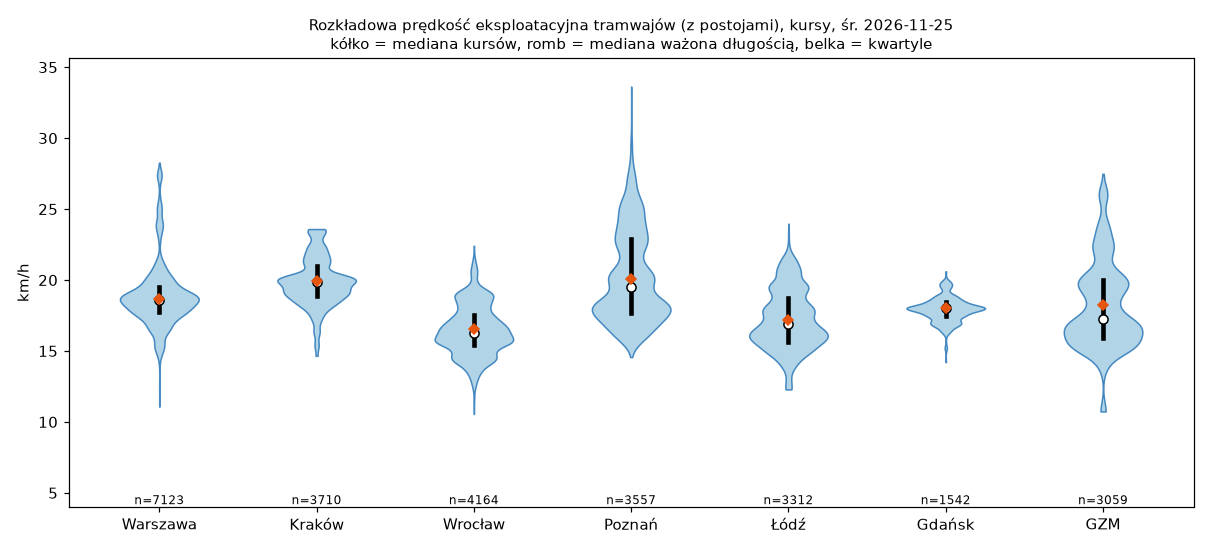

Source data for this figure (header and first rows):
n_trips, length_km_total, median_kmh, q1_kmh, q3_kmh, min_kmh, max_kmh, wmedian_vkm_kmh, median_ex_layover_kmh, median_trip_len_km, city, variant, day_type, day, n_lines, n_trips_before_exclusion, n_excluded, n_length_disagree, n_no_shape, median_shape_only_kmh, median_stops_only_kmh, share_trips_with_layover, mean_layover_min_in_those
2455, 29110, 17.18, 15.92, 19.87, 10.74, 27.49, 19.05, 17.18, 11.71, GZM, all, saturday, 2026-11-28, 25, 2456, 1, 176, 0, 17.18, 16.6, 0.0008147, 5.0
1080, 17040, 17.97, 17.46, 18.09, 15.2, 20.62, 17.97, 17.97, 16.06, Gdańsk, all, saturday, 2026-11-28, 8, 1080, 0, 7, 0, 17.97, 16.69, 0.0, 
2221, 33680, 19.95, 18.95, 21.41, 16.28, 23.59, 20.05, 19.95, 16.19, Kraków, all, saturday, 2026-11-28, 21, 2221, 0, 0, 0, 19.95, 18.92, 0.0, 
2615, 29690, 19.99, 17.92, 22.87, 15.87, 31.76, 20.21, 19.99, 12.36, Poznań, all, saturday, 2026-11-28, 21, 2625, 10, 0, 0, 19.99, 19.34, 0.001912, 3.0
4250, 61130, 18.94, 18.28, 19.77, 12.43, 28.28, 18.94, 18.94, 14.74, Warszawa, all, saturday, 2026-11-28, 24, 4252, 2, 4, 0, 18.94, 18.25, 0.0, 
2900, 34240, 17.47, 16.35, 18.58, 11.84, 22.42, 17.76, 17.47, 11.88, Wrocław, all, saturday, 2026-11-28, 25, 2902, 2, 1, 0, 17.47, 16.75, 0.0, 
2312, 29750, 17.2, 15.75, 18.63, 12.33, 23.97, 17.38, 17.2, 13.9, Łódź, all, saturday, 2026-11-28, 22, 2330, 18, 54, 0, 16.97, 16.63, 0.0, 
2455, 29110, 17.18, 15.92, 19.87, 10.74, 27.49, 19.05, 17.18, 11.71, GZM, official, saturday, 2026-11-28, 25, 2456, 1, 176, 0, 17.18, 16.6, 0.0008147, 5.0
1080, 17040, 17.97, 17.46, 18.09, 15.2, 20.62, 17.97, 17.97, 16.06, Gdańsk, official, saturday, 2026-11-28, 8, 1080, 0, 7, 0, 17.97, 16.69, 0.0, 
2221, 33680, 19.95, 18.95, 21.41, 16.28, 23.59, 20.05, 19.95, 16.19, Kraków, official, saturday, 2026-11-28, 21, 2221, 0, 0, 0, 19.95, 18.92, 0.0, 
2615, 29690, 19.99, 17.92, 22.87, 15.87, 31.76, 20.21, 19.99, 12.36, Poznań, official, saturday, 2026-11-28, 21, 2625, 10, 0, 0, 19.99, 19.34, 0.001912, 3.0
4250, 61130, 18.94, 18.28, 19.77, 12.43, 28.28, 18.94, 18.94, 14.74, Warszawa, official, saturday, 2026-11-28, 24, 4252, 2, 4, 0, 18.94, 18.25, 0.0, 
2900, 34240, 17.47, 16.35, 18.58, 11.84, 22.42, 17.76, 17.47, 11.88, Wrocław, official, saturday, 2026-11-28, 25, 2902, 2, 1, 0, 17.47, 16.75, 0.0, 
2312, 29750, 17.2, 15.75, 18.63, 12.33, 23.97, 17.38, 17.2, 13.9, Łódź, official, saturday, 2026-11-28, 22, 2330, 18, 54, 0, 16.97, 16.63, 0.0, 
3059, 37000, 17.23, 15.92, 20.01, 10.74, 27.49, 18.22, 17.23, 11.71, GZM, all, weekday, 2026-11-25, 27, 3059, 0, 227, 0, 17.25, 16.43, 0.0006538, 5.0
1542, 23720, 18.01, 17.46, 18.45, 14.21, 20.62, 18.01, 18.01, 14.57, Gdańsk, all, weekday, 2026-11-25, 10, 1542, 0, 22, 0, 18.01, 16.74, 0.0, 
3710, 54210, 19.84, 18.89, 20.98, 14.66, 23.59, 19.95, 19.84, 14.44, Kraków, all, weekday, 2026-11-25, 23, 3710, 0, 54, 0, 19.84, 18.56, 0.0, 
3557, 39990, 19.49, 17.65, 22.87, 14.57, 33.64, 20.09, 19.49, 12.12, Poznań, all, weekday, 2026-11-25, 20, 3569, 12, 0, 0, 19.49, 18.93, 0.0, 
7123, 99820, 18.6, 17.73, 19.51, 11.07, 28.28, 18.63, 18.6, 14.71, Warszawa, all, weekday, 2026-11-25, 26, 7139, 16, 13, 0, 18.6, 17.9, 0.0, 
4164, 48980, 16.27, 15.4, 17.56, 10.56, 22.42, 16.56, 16.27, 11.88, Wrocław, all, weekday, 2026-11-25, 24, 4168, 4, 3, 0, 16.27, 15.64, 0.0, 
3312, 42300, 16.92, 15.65, 18.76, 12.29, 23.97, 17.18, 16.92, 13.58, Łódź, all, weekday, 2026-11-25, 25, 3352, 40, 70, 0, 16.94, 16.19, 0.0, 
3059, 37000, 17.23, 15.92, 20.01, 10.74, 27.49, 18.22, 17.23, 11.71, GZM, official, weekday, 2026-11-25, 27, 3059, 0, 227, 0, 17.25, 16.43, 0.0006538, 5.0
1542, 23720, 18.01, 17.46, 18.45, 14.21, 20.62, 18.01, 18.01, 14.57, Gdańsk, official, weekday, 2026-11-25, 10, 1542, 0, 22, 0, 18.01, 16.74, 0.0, 
3710, 54210, 19.84, 18.89, 20.98, 14.66, 23.59, 19.95, 19.84, 14.44, Kraków, official, weekday, 2026-11-25, 23, 3710, 0, 54, 0, 19.84, 18.56, 0.0, 
3557, 39990, 19.49, 17.65, 22.87, 14.57, 33.64, 20.09, 19.49, 12.12, Poznań, official, weekday, 2026-11-25, 20, 3569, 12, 0, 0, 19.49, 18.93, 0.0, 
7123, 99820, 18.6, 17.73, 19.51, 11.07, 28.28, 18.63, 18.6, 14.71, Warszawa, official, weekday, 2026-11-25, 26, 7139, 16, 13, 0, 18.6, 17.9, 0.0, 
4164, 48980, 16.27, 15.4, 17.56, 10.56, 22.42, 16.56, 16.27, 11.88, Wrocław, official, weekday, 2026-11-25, 24, 4168, 4, 3, 0, 16.27, 15.64, 0.0, 
3312, 42300, 16.92, 15.65, 18.76, 12.29, 23.97, 17.18, 16.92, 13.58, Łódź, official, weekday, 2026-11-25, 25, 3352, 40, 70, 0, 16.94, 16.19, 0.0, 
